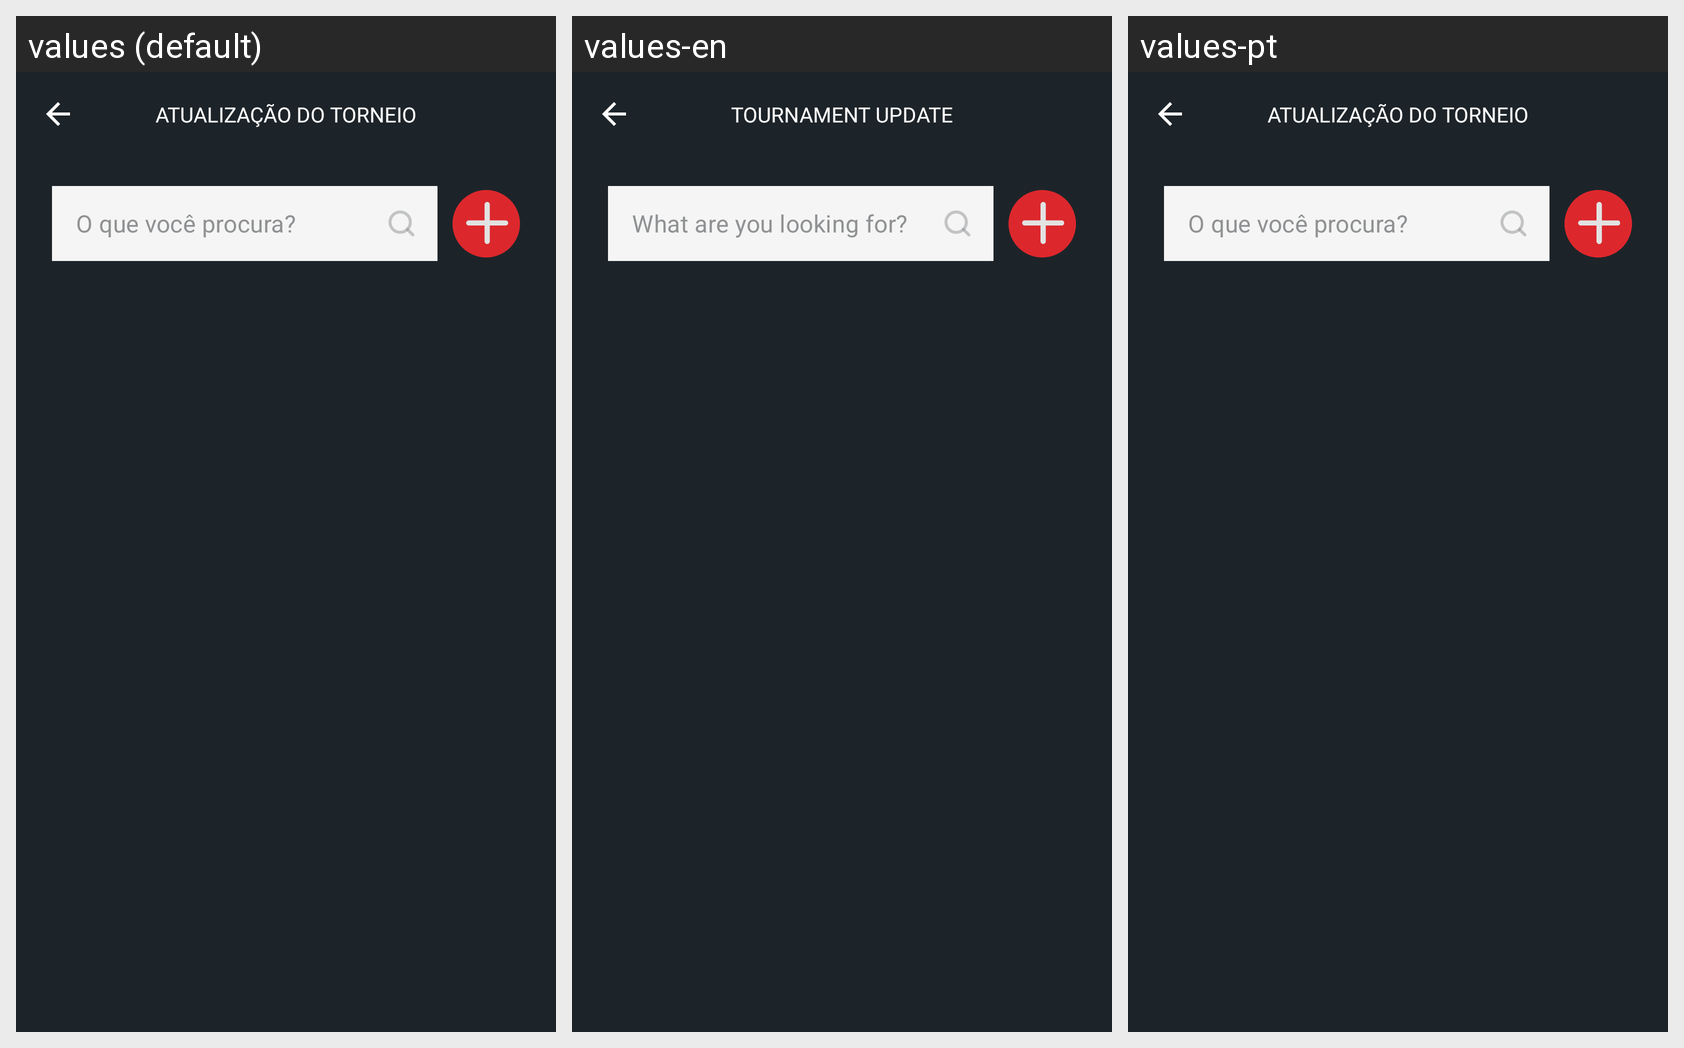

Here is an Android app screen in its default locale and in the app's own translations. Write out the translated-string differences for the strings that appear on this screen.
Android screen res/layout/fragment_tournament_update.xml rendered under 3 locales, left to right: values (default), values-en, values-pt. Device: Nexus 5 (rendered at 1080×1920; each locale shown at half size, 540×960, under a caption strip naming it); theme Theme.Poker.
Strings drawn on this screen, with the default value and each locale's value (text and hints the layout hard-codes, and strings that could not be matched under every locale, appear in the picture but are not listed):

atualiza_o_do_torneio
  values: ATUALIZAÇÃO DO TORNEIO
  values-en: TOURNAMENT UPDATE
  values-pt: ATUALIZAÇÃO DO TORNEIO

o_que_voc_procura
  values: O que você procura?
  values-en: What are you looking for?
  values-pt: O que você procura?
